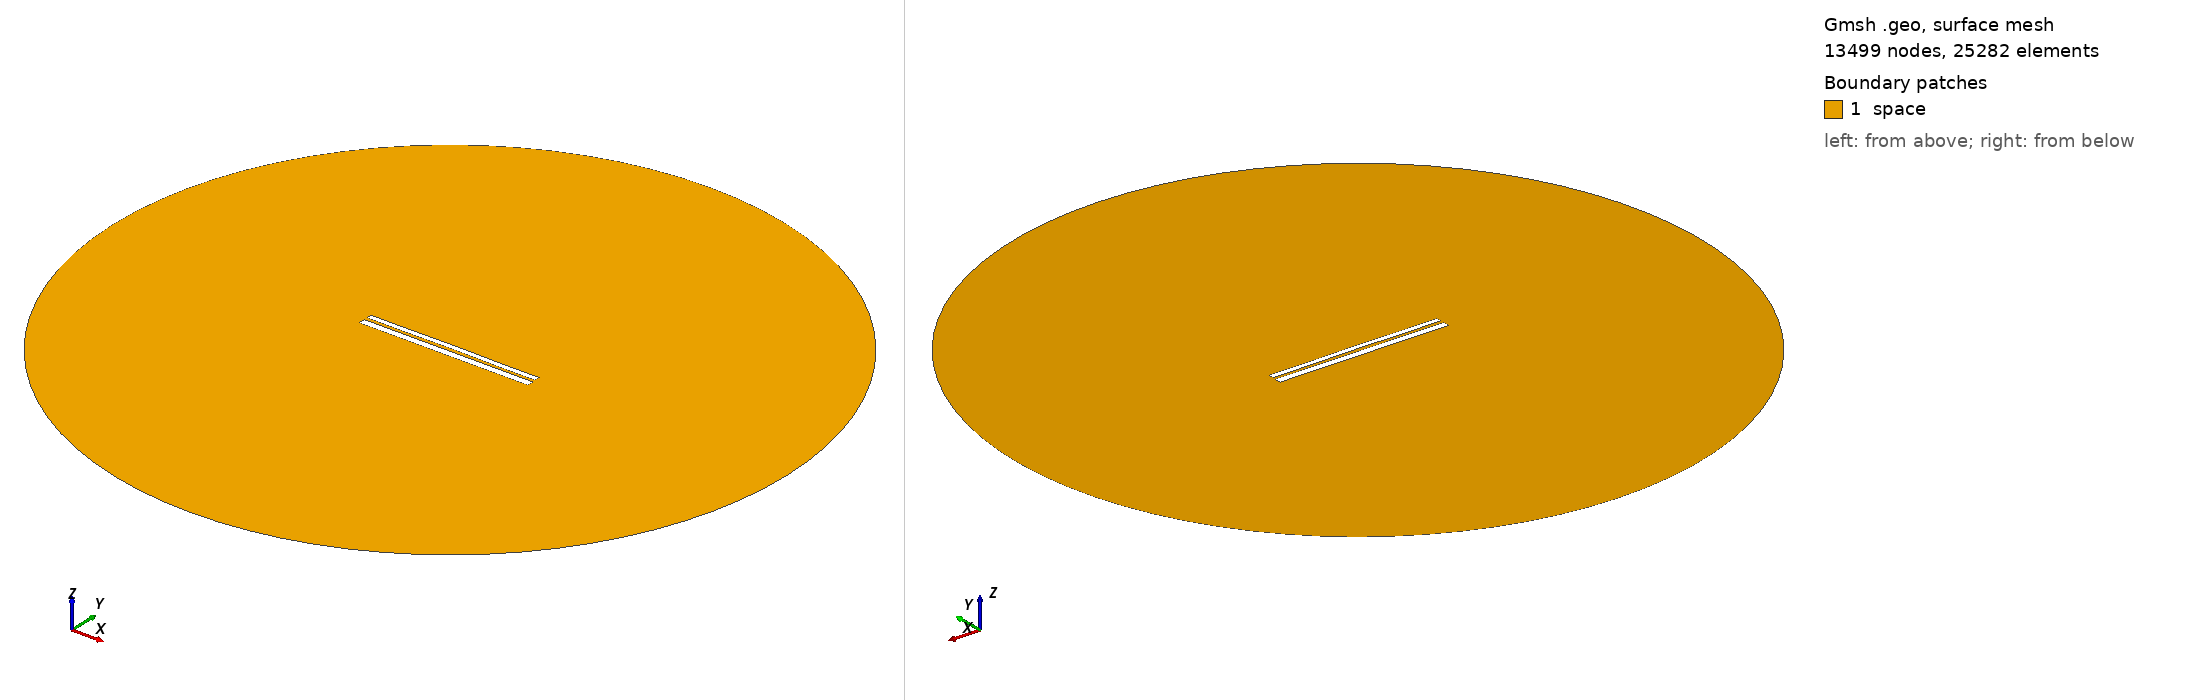

Gmsh geometry script, surface-meshed: 13499 nodes, 25282 surface elements. Boundary patches (legend numbers): 1 space. Left view from above one corner, right view from below the opposite corner. Legend entries are the model's physical surfaces. The drawing asked Gmsh for element sizes between 1% and 20% of the model's largest extent; the script's own settings can give other sizes.

=== 9587.geo (drawn) ===
//---------------------------------------
// Geometry kernel
//---------------------------------------

SetFactory("OpenCASCADE");



//---------------------------------------
// Parameters of the geometry
//---------------------------------------

// Overetch of the upper plate
overetch = 0.375;

// Distance between the plates
distance = 1.5;

// Discretization over the x axis (for the deformation)
nx = 50; 

// Length of the plate
L = 100 - overetch; 

// Number of modes
n = 4; 

// 1st mode coefficient
coeff(1) = -0.075;
beta(1) = 0.596864 * 3.1415926535 / L;

// 2nd mode coefficient
coeff(2) = 0.07499999999999998;
beta(2) = 1.49418 * 3.1415926535 / L;

// 3rd mode coefficient
coeff(3) = 0.0;
beta(3) = 2.50025 * 3.1415926535 / L;

// 4th mode coefficient
coeff(4) = -0.075;
beta(4) = 3.49999 * 3.1415926535 / L;



//---------------------------------------
// Upper plate (deformed rectangle)
//---------------------------------------

// Coordiantes of the upper plate
xmin = -50;
xmax = 50 - overetch;

// Height of the upper plate
yheight = 4 - 2 * overetch;

// Indexes of the points
UpperID[] = {};
LowerID[] = {};
LeftID[] = {};
RightID[] = {};

// Point index
p = 1;

// Horizontal edges
For i In {1:nx}
    x = xmin + (i-1)*(xmax - xmin)/(nx-1);

    y_bottom = distance / 2 + overetch;
    For j In {1:n}
        C = (Cosh(beta(j)*L) + Cos(beta(j)*L)) / (Sinh(beta(j)*L) + Sin(beta(j)*L));
        y_bottom  = y_bottom + coeff(j) * (Cosh(beta(j)*(x+50)) - Cos(beta(j)*(x+50)) - C * (Sinh(beta(j)*(x+50)) - Sin(beta(j)*(x+50))));
    EndFor

    y_top = y_bottom + yheight;

    Point(p) = {x, y_top, 0, 1.0};
    UpperID[i] = p;
    p = p + 1;

    Point(p) = {x, y_bottom, 0, 1.0};
    LowerID[i] = p;
    p = p + 1;
EndFor

// Create point lists
UpperPts[] = {}; LowerPts[] = {};
For i In {1:nx}
  UpperPts[] += {UpperID[i]};
  LowerPts[] += {LowerID[i]};
EndFor

// Build splines
Spline(1) = {UpperPts[]};
Spline(2) = {LowerPts[]};
Line(3) = {LowerPts[nx-1], UpperPts[nx-1]};
Line(4) = {LowerPts[0], UpperPts[0]};

// Build the plane surface
Curve Loop(1) = {2, 3, -1, -4};
Plane Surface(1) = {1};



//---------------------------------------
// Lower plate (rectangle)
//---------------------------------------

// Vertices
Point(1001) = {-50, -1, 0, 1.0};
Point(1002) = { 50, -1, 0, 1.0};
Point(1003) = { 50,  -5, 0, 1.0};
Point(1004) = {-50,  -5, 0, 1.0};

// Edges
Line(5) = {1001, 1002};
Line(6) = {1002, 1003};
Line(7) = {1003, 1004};
Line(8) = {1004, 1001};

// Plane surface
Line Loop(2) = {5, 6, 7, 8};
Plane Surface(2) = {2}; 



//---------------------------------------
// Outer (fictious) boundary
//---------------------------------------

// Points
Point(1005) = {0, 0, 0};       // Center
Point(1006) = {200, 0, 0};     // Start point
Point(1007) = {0, 200, 0};     // 90 degrees
Point(1008) = {-200, 0, 0};    // 180 degrees
Point(1009) = {0, -200, 0};    // 270 degrees

// Circle arcs (each needs start, center, end)
Circle(9) = {1006, 1005, 1007};
Circle(10) = {1007, 1005, 1008};
Circle(11) = {1008, 1005, 1009};
Circle(12) = {1009, 1005, 1006};

// Plane surface for the entire domain
Curve Loop(3) = {9, 10, 11, 12};
Surface(3) = {3};

// Subtract the plates from the whole domain to obtain the actual domain where we want to solve the equations
BooleanDifference{ Surface{3}; Delete; }{ Surface{1}; Surface{2}; Delete; }




//---------------------------------------
// Transfinite Lines/Curves
//---------------------------------------

// Set the number of points on the boundaries
r = 7;

// Plates
Transfinite Curve {1, 2} = 50*r Using Progression 1;
Transfinite Curve {3, 4} = 2*r Using Progression 1;
Transfinite Line {5, 7} = 50*r Using Progression 1;
Transfinite Line {6, 8} = 2*r Using Progression 1;

// Outer boundary
Transfinite Line {9, 10, 11, 12} = 20 Using Progression 1;



//---------------------------------------
// Physical groups
//---------------------------------------                

// Physical curves (boundaries)
Physical Line("force_segment", 10) = {2};
Physical Line("upper_plate", 11) = {1, 3, 4};
Physical Line("lower_plate", 12) = {5, 6, 7, 8};
Physical Line("boundary", 20) = {9, 10, 11, 12};

// Physical Surfaces
Physical Surface("space", 30) = {3};



//---------------------------------------
// 6. Generate the Mesh
//---------------------------------------

// 2D mesh generation
Mesh 2;
